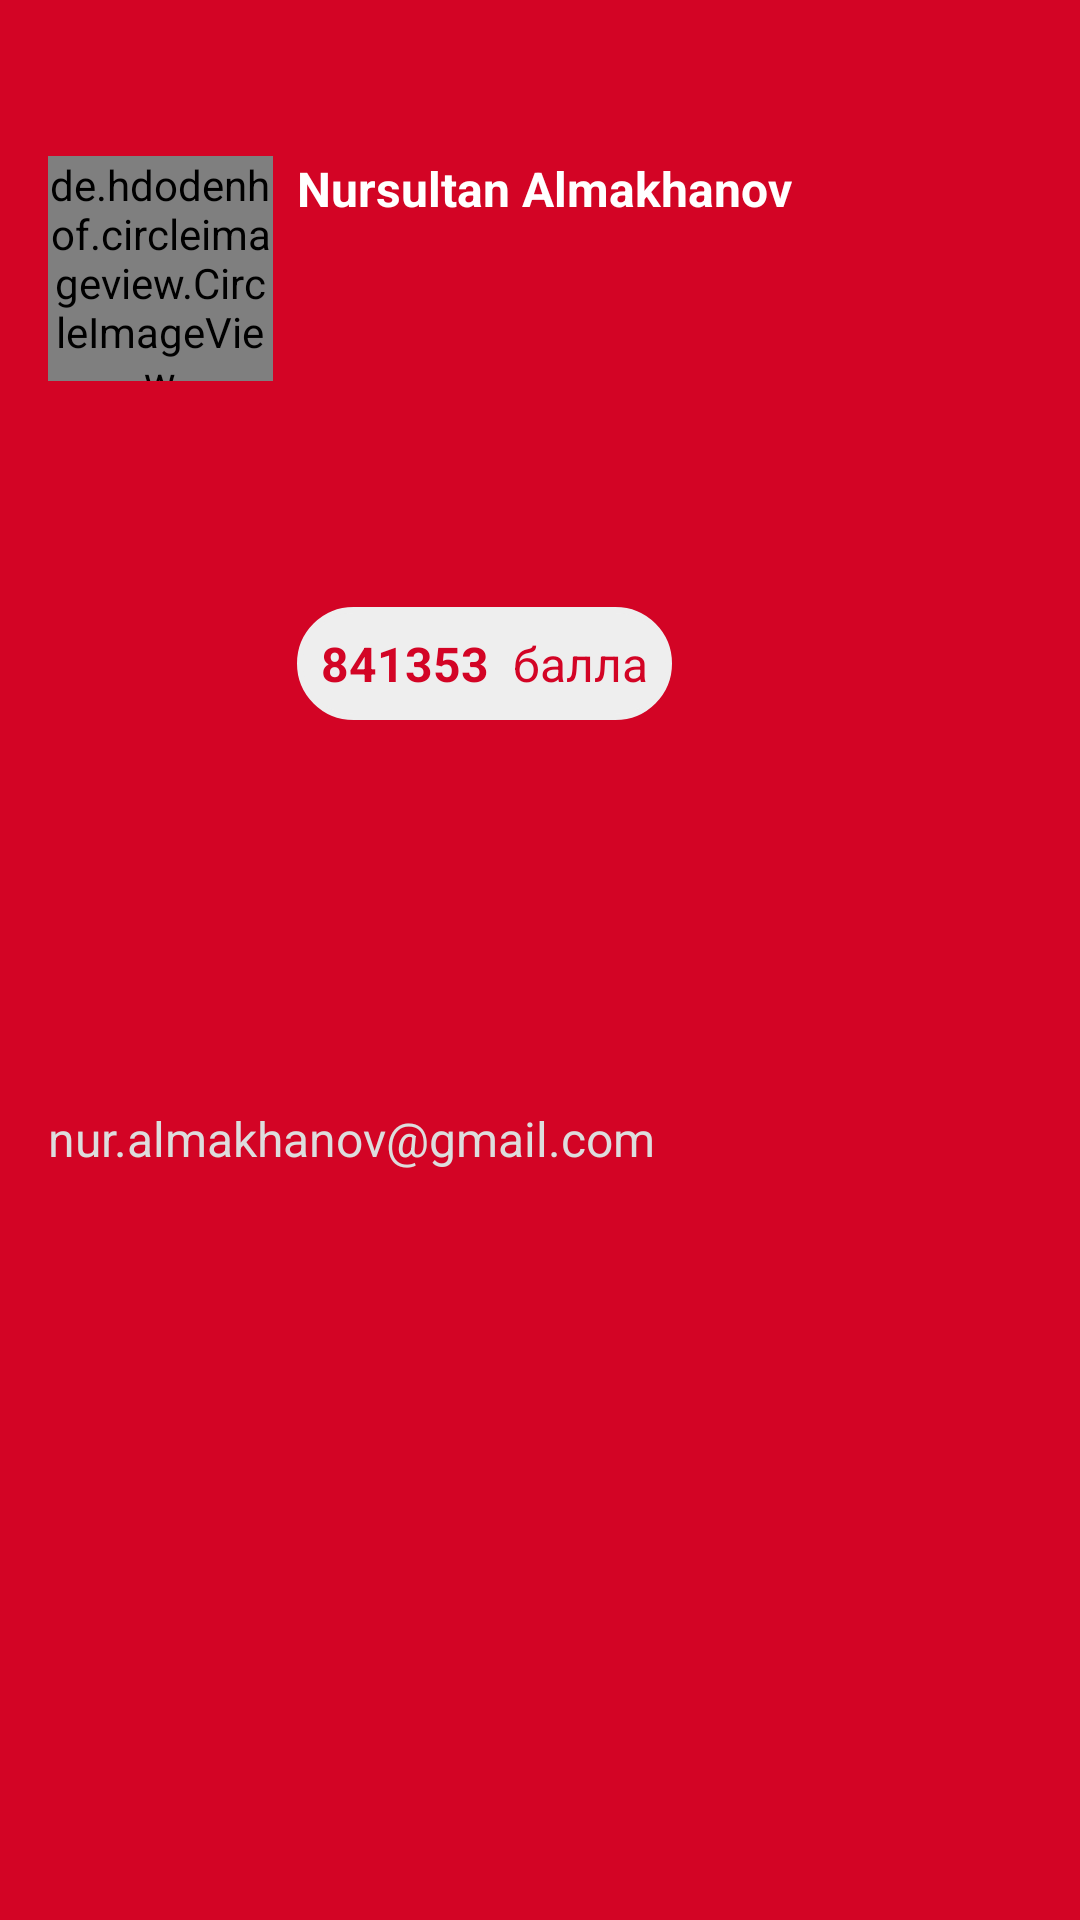

Layout XML and referenced resources for this Android screen:
<!-- AndroidManifest.xml: application theme AppTheme.NoActionBar -->
<!-- res/layout/nav_header_main_menu.xml -->
<?xml version="1.0" encoding="utf-8"?>
<android.support.constraint.ConstraintLayout xmlns:android="http://schemas.android.com/apk/res/android"
    xmlns:app="http://schemas.android.com/apk/res-auto"
    xmlns:tools="http://schemas.android.com/tools"
    android:layout_width="match_parent"
    android:layout_height="wrap_content"
    android:layout_gravity="top"
    android:background="@color/colorIcons"
    android:paddingLeft="8dp"
    android:paddingTop="16dp"
    android:paddingRight="8dp"
    android:paddingBottom="8dp"
    android:theme="@style/ThemeOverlay.AppCompat.Dark"
    app:layout_constraintTop_toTopOf="parent">

    <android.support.constraint.ConstraintLayout
        android:id="@+id/navMargin"
        android:layout_width="match_parent"
        android:layout_height="28dp"
        app:layout_constraintTop_toTopOf="parent"></android.support.constraint.ConstraintLayout>


    <de.hdodenhof.circleimageview.CircleImageView xmlns:app="http://schemas.android.com/apk/res-auto"
        android:id="@+id/imageViewProfile"
        android:layout_width="75dp"
        android:layout_height="75dp"
        android:layout_margin="8dp"
        android:src="@drawable/user_icon"
        app:civ_border_color="@color/colorWhite"
        app:civ_border_width="2dp"
        app:layout_constraintLeft_toLeftOf="parent"
        app:layout_constraintTop_toBottomOf="@id/navMargin" />

    <TextView
        android:id="@+id/textViewUserName"
        android:layout_width="0dp"
        android:layout_height="wrap_content"
        android:layout_margin="8dp"
        android:layout_marginTop="8dp"
        android:text="Nursultan Almakhanov"
        android:textColor="@color/colorWhite"
        android:textStyle="bold"
        android:textAppearance="@style/TextAppearance.AppCompat.Body1"
        android:textSize="16dp"
        app:layout_constraintLeft_toRightOf="@id/imageViewProfile"
        app:layout_constraintRight_toRightOf="parent"
        app:layout_constraintTop_toBottomOf="@id/navMargin" />

    <android.support.constraint.ConstraintLayout
        android:layout_width="wrap_content"
        android:layout_height="wrap_content"
        android:layout_margin="8dp"
        android:background="@drawable/bonus_bg"
        app:layout_constraintBottom_toTopOf="@id/textViewUserEmail"
        app:layout_constraintLeft_toRightOf="@id/imageViewProfile"
        app:layout_constraintTop_toBottomOf="@id/textViewUserName">

        <TextView
            android:id="@+id/bonusTextView"
            android:layout_width="wrap_content"
            android:layout_height="wrap_content"
            android:layout_margin="8dp"
            android:text="841353"
            android:textStyle="bold"
            android:textColor="@color/colorIcons"
            android:textSize="16sp"
            app:layout_constraintBottom_toBottomOf="parent"
            app:layout_constraintLeft_toLeftOf="parent"
            app:layout_constraintTop_toTopOf="parent" />

        <TextView
            android:id="@+id/bonusTextViewRight"
            android:layout_width="wrap_content"
            android:layout_height="wrap_content"
            android:layout_margin="8dp"
            android:text="балла"
            android:textColor="@color/colorIcons"
            android:textSize="16sp"
            app:layout_constraintBottom_toBottomOf="parent"
            app:layout_constraintLeft_toRightOf="@id/bonusTextView"
            app:layout_constraintRight_toRightOf="parent"

            app:layout_constraintTop_toTopOf="parent" />

    </android.support.constraint.ConstraintLayout>

    <TextView
        android:id="@+id/textViewUserEmail"
        android:layout_width="match_parent"
        android:layout_height="wrap_content"
        android:layout_margin="8dp"
        android:text="nur.almakhanov@gmail.com"
        android:textAppearance="@style/TextAppearance.AppCompat.Body1"
        android:textColor="#ddd"
        android:textSize="16dp"
        app:layout_constraintBottom_toBottomOf="parent"
        app:layout_constraintTop_toBottomOf="@id/imageViewProfile" />


</android.support.constraint.ConstraintLayout>
<!-- resources referenced by this layout -->
<resources>
  <color name="colorIcons">#d30425</color>
  <color name="colorWhite">#fff</color>
  <!-- drawable bonus_bg (drawable) -->
  <?xml version="1.0" encoding="UTF-8"?>
  <shape xmlns:android="http://schemas.android.com/apk/res/android">
      <solid android:color="#eee"/>
      <stroke android:width="2dp" android:color="#eee" />
      <corners android:radius="30dp"/>
      <padding android:left="0dp" android:top="0dp" android:right="0dp" android:bottom="0dp" />
  </shape>
  <style name="AppTheme.NoActionBar">
          <item name="windowActionBar">false</item>
          <item name="windowNoTitle">true</item>
          <item name="android:windowSoftInputMode">adjustPan</item>
      </style>
</resources>
